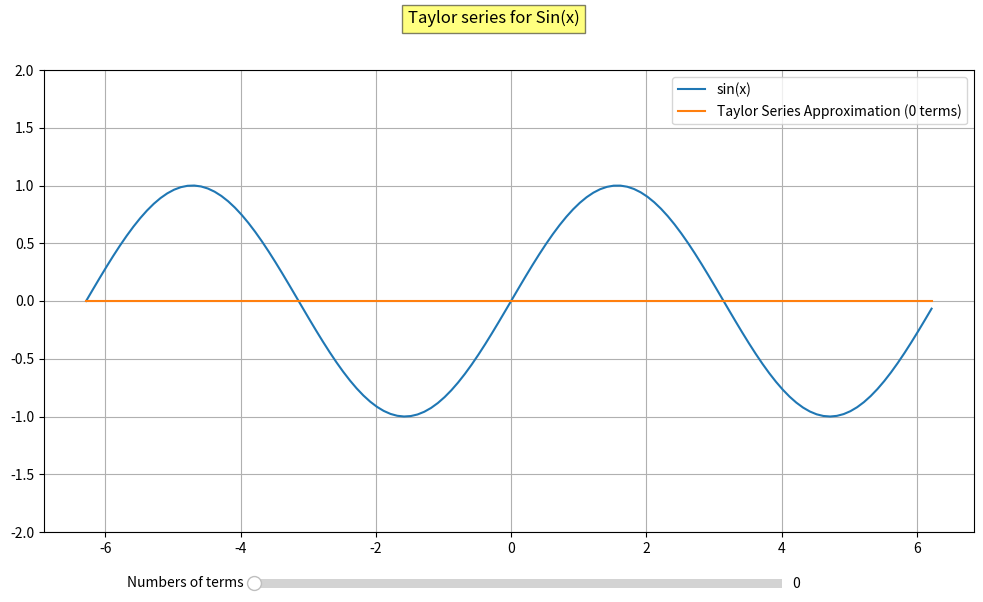

The script that saved this image:
import matplotlib.pyplot as plt
import numpy as np
import math
from matplotlib.widgets import Slider
"function to approximate is cos(x)"

"we are creating a function to estimate the value of cos(x) based on the number of terms"
"x = angles, n = number of terms"
def function_sine(x, n):
     sin_approx = 0                  #final estimation terms
     for i in range(n):
         coefficient = (-1) ** i
         numerator = x ** ((2 * i)+1)
         denominator = math.factorial((2 * i)+1)
         sin_approx += (coefficient) * ((numerator) / (denominator))

     return sin_approx

"selecting the number of terms"
num_terms=0


"axis values"
angles = np.arange(-2 * np.pi,2 * np.pi,0.1)
y_cos= np.sin(angles)
f_cos= [function_sine(angle,num_terms) for angle in angles]

"creating figure"
fig,ax = plt.subplots(figsize=(12,6))

"plotting the curve of cos"
ax.plot(angles,y_cos,label='sin(x)')

"plotting the curve for the estimated value of cosx"
ax.plot(angles,f_cos,label ='Taylor Series Approximation ({} terms)'.format(num_terms))

"putting limit,legend,grid and title"
ax.set_ylim(-2,2)
ax.legend()
plt.suptitle('Taylor series for Sin(x)',bbox= dict(facecolor = 'yellow',alpha = 0.5))
plt.grid(True)

"slider"
sliderax=plt.axes([0.3,0.01,0.44,0.03])
slider = Slider(sliderax,"Numbers of terms",0,10,valinit=0,valstep=1)

def update(val):
    global num_terms
    s = slider.val
    num_terms = s
    f_cos = [function_sine(angle, num_terms) for angle in angles]
    ax.cla()
    ax.plot(angles, y_cos, label='sin(x)')
    ax.plot(angles, f_cos, label='Taylor Series Approximation ({} terms)'.format(num_terms))
    ax.set_ylim(-2, 2)
    ax.legend()
    ax.grid(True)

slider.on_changed(update)

plt.show()
